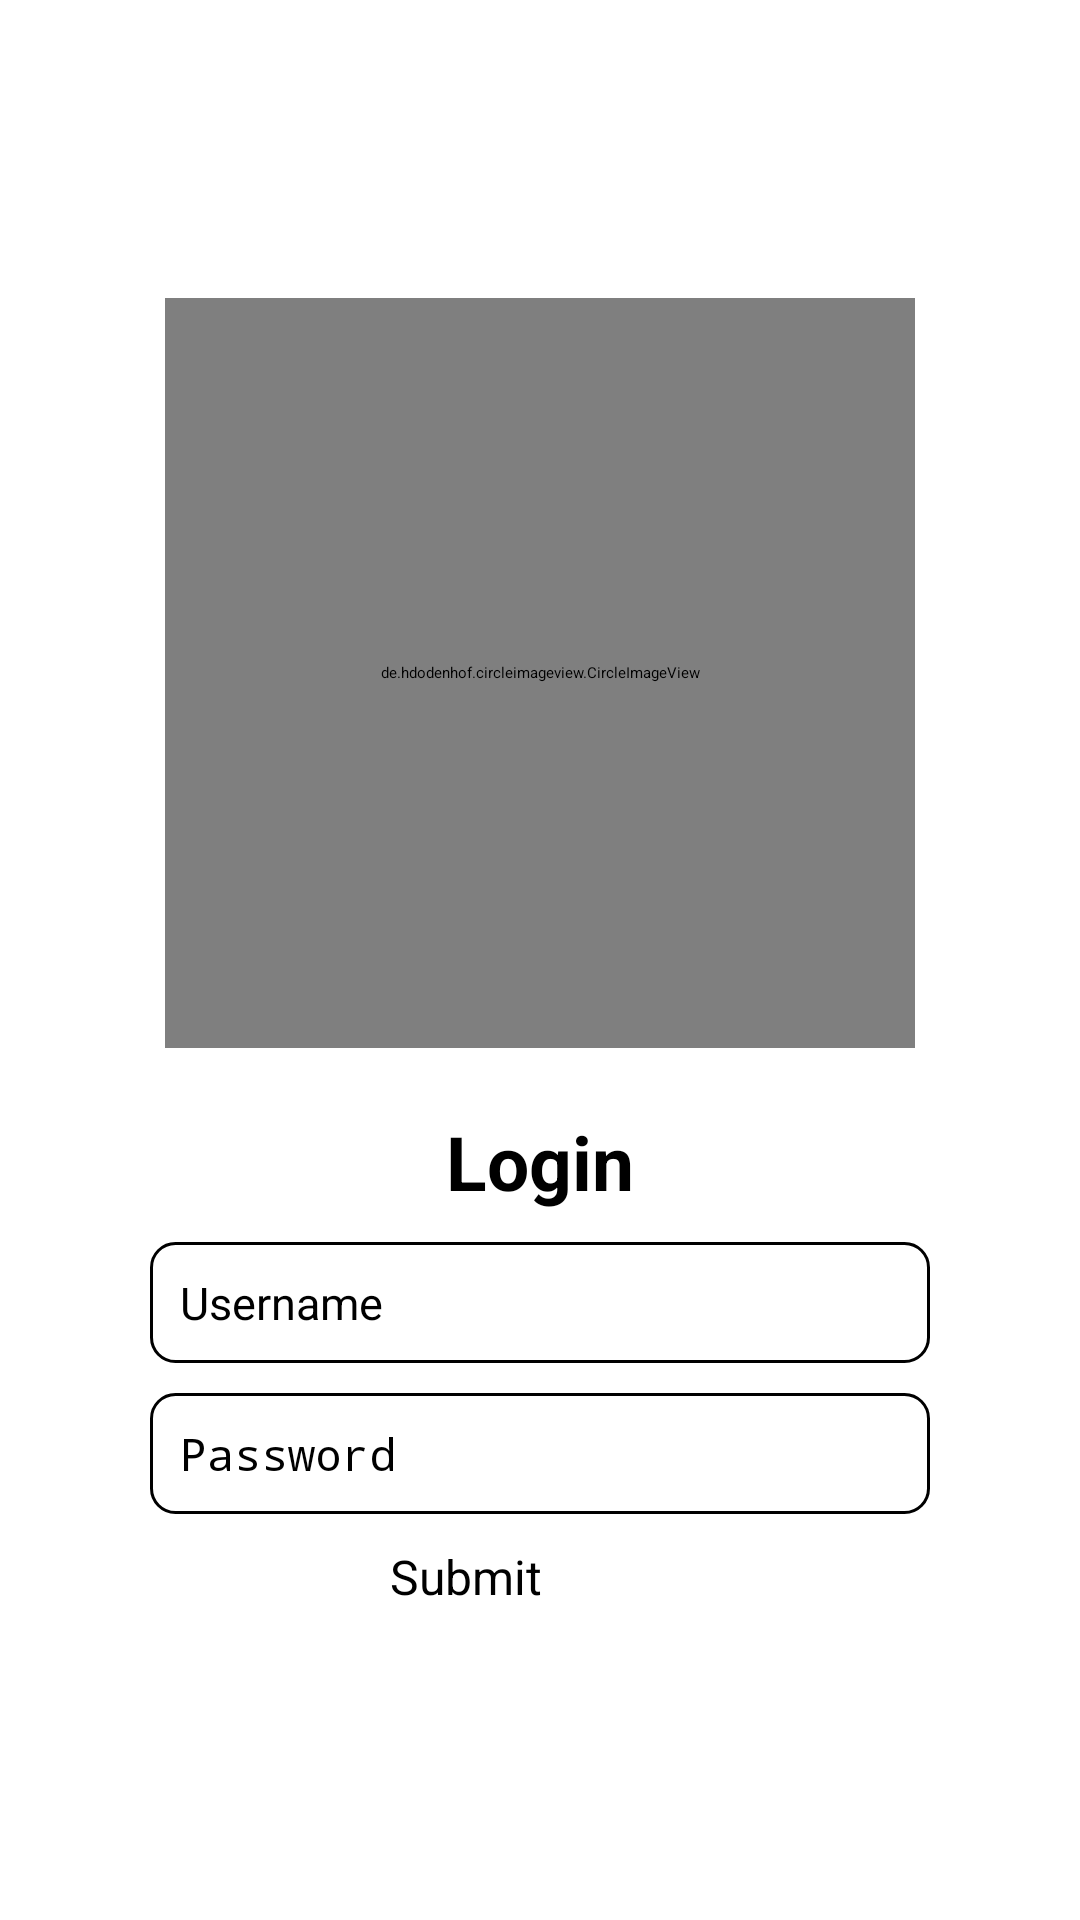

Reconstruct the res/layout file that produces this screen, plus the resources it refers to.
<!-- AndroidManifest.xml: application theme Theme.GOTERING_TB_PTB -->
<!-- res/layout/activity_login.xml -->
<RelativeLayout xmlns:android="http://schemas.android.com/apk/res/android"
    android:layout_width="match_parent"
    android:layout_height="match_parent">

    <LinearLayout
        android:layout_width="match_parent"
        android:layout_height="match_parent"
        android:orientation="vertical"
        android:gravity="center"
        android:paddingBottom="20dp">

        <de.hdodenhof.circleimageview.CircleImageView
            android:id="@+id/my_image_view"
            android:layout_width="250dp"
            android:layout_height="250dp"
            android:src="@drawable/gotering"
            android:layout_margin="16dp"/>

        <TextView
            android:layout_width="wrap_content"
            android:layout_height="wrap_content"
            android:text="Login"
            android:textSize="25sp"
            android:textStyle="bold"
            android:layout_marginHorizontal="20dp"
            android:layout_marginTop="5dp"/>

        <EditText
            android:id="@+id/username"
            android:layout_below="@+id/namatext"
            android:layout_width="match_parent"
            android:layout_height="wrap_content"
            android:layout_marginHorizontal="50dp"
            android:layout_marginTop="10dp"
            android:background="@drawable/border"
            android:hint="Username"
            android:gravity="top|left"
            android:textSize="15dp"
            android:padding="10dp"
            android:textColor="@android:color/black"
            android:textColorHint="@android:color/black" />

        <EditText
            android:id="@+id/password"
            android:layout_below="@+id/namatext"
            android:layout_width="match_parent"
            android:layout_height="wrap_content"
            android:layout_marginHorizontal="50dp"
            android:layout_marginTop="10dp"
            android:background="@drawable/border"
            android:hint="Password"
            android:gravity="top|left"
            android:textSize="15dp"
            android:padding="10dp"
            android:inputType="textPassword"
            android:textColor="@android:color/black"
            android:textColorHint="@android:color/black" />

        <Button
            android:id="@+id/submit_button"
            android:layout_width="100dp"
            android:layout_height="wrap_content"
            android:layout_marginTop="10dp"
            android:textSize="16dp"
            android:text="Submit" />


    </LinearLayout>

</RelativeLayout>
<!-- resources referenced by this layout -->
<resources>
  <!-- drawable border (drawable) -->
  <shape xmlns:android="http://schemas.android.com/apk/res/android"
      android:shape="rectangle">
  
      <stroke
          android:width="1dp"
          android:color="@color/black"/>
  
      <solid android:color="@color/white"/>
  
      <corners android:radius="8dp" />
  
  </shape>
  <!-- drawable gotering: png bitmap (drawable, 14868 bytes) -->
  <color name="black">#FF000000</color>
  <color name="white">#FFFFFFFF</color>
</resources>
